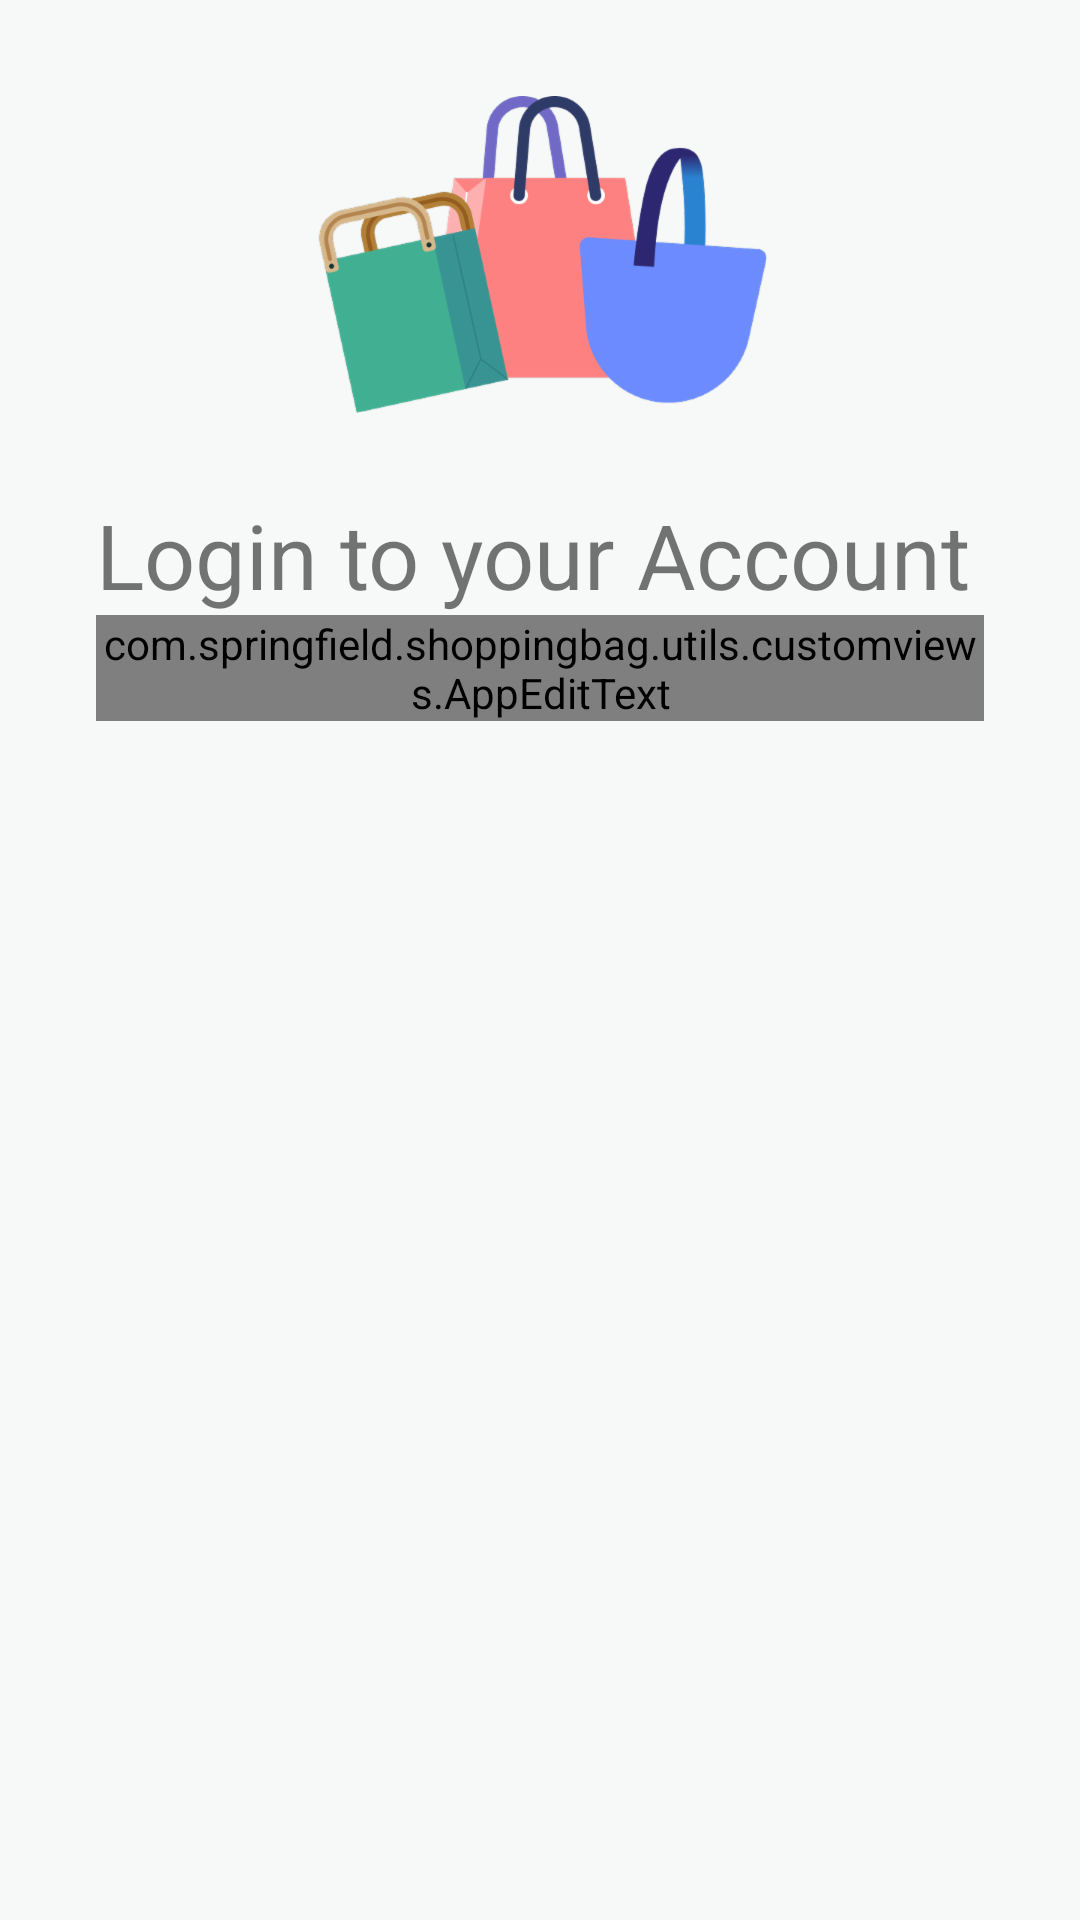

The Android layout XML behind this screen, and the referenced resources:
<!-- AndroidManifest.xml: application theme Theme.ShoppingBag -->
<!-- res/layout/activity_login.xml -->
<?xml version="1.0" encoding="utf-8"?>
<layout xmlns:android="http://schemas.android.com/apk/res/android"
    xmlns:app="http://schemas.android.com/apk/res-auto"
    xmlns:tools="http://schemas.android.com/tools">

    <androidx.constraintlayout.widget.ConstraintLayout
        android:layout_width="match_parent"
        android:layout_height="match_parent"
        android:background="@color/background_gray"
        tools:context=".LoginActivity">

        <androidx.constraintlayout.widget.Guideline
            android:id="@+id/glStart"
            android:layout_width="wrap_content"
            android:layout_height="wrap_content"
            android:orientation="vertical"
            app:layout_constraintGuide_begin="32dp" />

        <androidx.constraintlayout.widget.Guideline
            android:id="@+id/glEnd"
            android:layout_width="wrap_content"
            android:layout_height="wrap_content"
            android:orientation="vertical"
            app:layout_constraintGuide_end="32dp" />

        <ImageView
            android:id="@+id/imageView2"
            android:layout_width="wrap_content"
            android:layout_height="wrap_content"
            android:layout_marginTop="32dp"
            android:src="@drawable/ic_logo_sm"
            app:layout_constraintEnd_toStartOf="@+id/glEnd"
            app:layout_constraintStart_toStartOf="@+id/glStart"
            app:layout_constraintTop_toTopOf="parent" />

        <TextView
            android:id="@+id/textView"
            android:layout_width="wrap_content"
            android:layout_height="wrap_content"
            android:layout_marginTop="27dp"
            android:text="Login to your Account"
            android:textSize="30sp"
            app:layout_constraintEnd_toStartOf="@+id/glEnd"
            app:layout_constraintHorizontal_bias="0"
            app:layout_constraintStart_toStartOf="@+id/glStart"
            app:layout_constraintTop_toBottomOf="@+id/imageView2" />

        <com.springfield.shoppingbag.utils.customviews.AppEditText
            android:layout_width="0dp"
            android:layout_height="wrap_content"
            app:cardUseCompatPadding="true"
            app:cardCornerRadius="12dp"
            app:layout_constraintEnd_toEndOf="@id/glEnd"
            app:layout_constraintStart_toStartOf="@id/glStart"
            app:layout_constraintTop_toBottomOf="@id/textView" />


    </androidx.constraintlayout.widget.ConstraintLayout>

</layout>
<!-- resources referenced by this layout -->
<resources>
  <color name="background_gray">#f7f9f9</color>
  <!-- drawable ic_logo_sm: png bitmap (drawable-hdpi, 21067 bytes) -->
  <style name="Theme.ShoppingBag" parent="Theme.MaterialComponents.Light.NoActionBar">
          
          <item name="colorPrimary">@color/accent</item>
          <item name="colorPrimaryVariant">@color/accent</item>
          <item name="colorOnPrimary">@color/white</item>
          
          <item name="colorSecondary">@color/teal_200</item>
          <item name="colorSecondaryVariant">@color/teal_700</item>
          <item name="colorOnSecondary">@color/black</item>
          
          <item name="android:statusBarColor" tools:targetApi="l">?attr/colorPrimaryVariant</item>
          
      </style>
  <color name="accent">#56CCF2</color>
  <color name="white">#FFFFFFFF</color>
  <color name="teal_200">#FF03DAC5</color>
  <color name="teal_700">#FF018786</color>
  <color name="black">#FF000000</color>
</resources>
